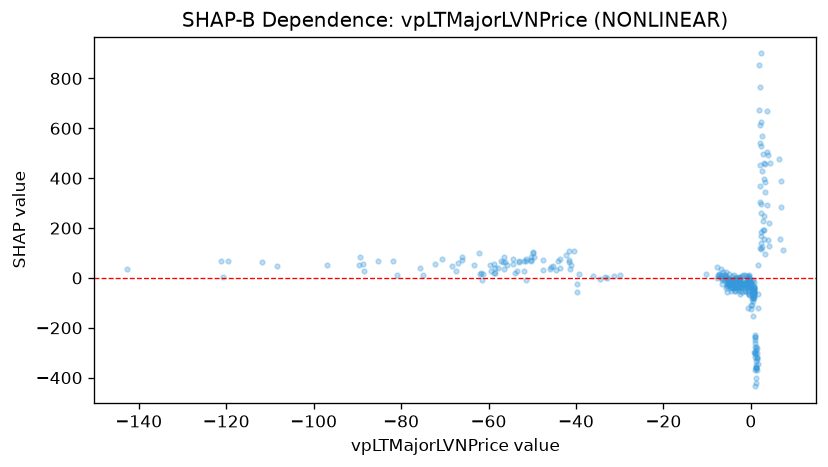

Values plotted in this chart, from the file beside it:
feature_value, shap_value
-120.6, 5.811
0.4464, -91.89
-1.306, -53.3
-4.119, -13.11
-51.33, 75.27
-44.16, 68.18
-51.93, 68.41
-49.92, 101.9
-45.17, 46.15
-49.64, 82.06
-54.5, 54.39
-53.99, 21.55
-33.4, 3.449
-36.2, 8.486
-2.011, -26.82
-3.06, -26.04
-2.456, -13.79
-2.627, -1.358
-2.432, -3.644
-3.782, -10.67
-3.637, -6.084
-5.443, -32.12
-4.05, -15.82
-3.592, -53.06
-4.046, -29.19
-3.167, -35.36
-2.661, -20.92
-3.137, -21.15
-2.024, -24.73
-2.503, -28.67
-2.901, -18.33
-1.888, -23.03
-2.514, -41.08
-52.93, 64.32
-119.6, 67.47
-62.08, 100.4
-66.92, 60.56
-0.3437, -67.4
-0.4299, -29.85
-58.47, 40.23
-81.91, 67.14
-96.85, 51.8
-108.4, 48.41
-63.24, 52.54
-55.76, 51.96
-56.56, 35.76
-58.61, 19.48
-31.33, 7.259
-50.19, 73.34
-56.16, 62.93
-66.06, 70.49
0.5483, -79.49
0.2621, -107
-0.2731, -20.01
-0.8948, -23.46
-0.525, -29.68
-142.7, 37.09
-89.48, 83.79
-121.2, 68.83
-0.08222, -20.84
... 316 more rows
